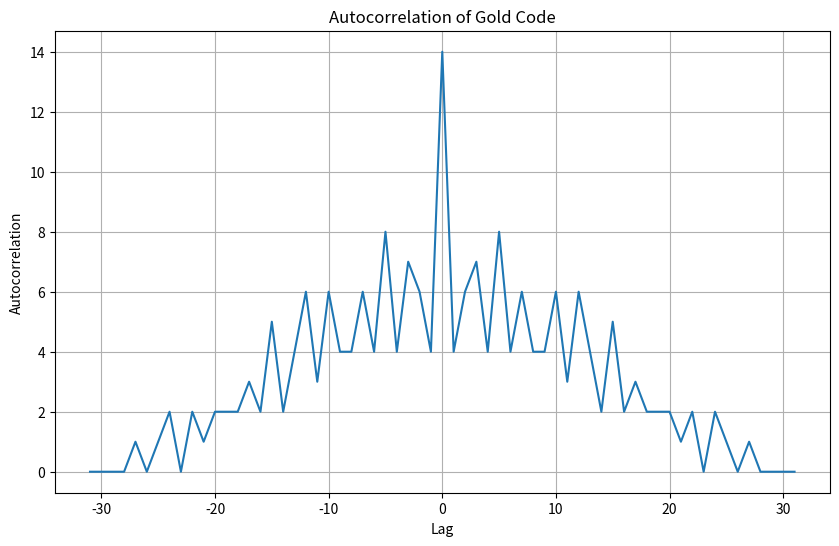

The matplotlib source for this figure:
import numpy as np
import matplotlib.pyplot as plt
from scipy.signal import correlate, correlation_lags

def lfsr(seed, taps, length):
    """Generate an m-sequence using an LFSR with specified taps."""
    sr = seed[:]
    result = []
    for _ in range(length):
        output = sr[-1]
        result.append(output)
        feedback = 0
        for tap in taps:
            feedback ^= sr[tap-1]
        sr.pop()
        sr.insert(0, feedback)
    return np.array(result)

def generate_gold_code(mseq1, mseq2):
    """Generate Gold code from two m-sequences."""
    gold_code = np.bitwise_xor(mseq1, mseq2)
    return gold_code

def evaluate_gold_code(gold_code):
    """Evaluate the autocorrelation of a single Gold code."""
    autocorr = correlate(gold_code, gold_code, mode='full')
    lags = correlation_lags(len(gold_code), len(gold_code))

    plt.figure(figsize=(10, 6))
    plt.plot(lags, autocorr)
    plt.title('Autocorrelation of Gold Code')
    plt.xlabel('Lag')
    plt.ylabel('Autocorrelation')
    plt.savefig("gold_codes\\correlation\\EA28B7C5")
    plt.grid(True)
    plt.close()

def gold_code_to_binary(hex_code):
    """Convert a hexadecimal Gold code to binary numpy array."""
    binary_string = bin(int(hex_code, 16))[2:].zfill(32)
    return np.array([int(bit) for bit in binary_string])

# Example hexadecimal Gold code
hex_code = 'EA28B7C5'

# Convert hexadecimal to binary
gold_code_binary = gold_code_to_binary(hex_code)

# Example seeds and taps for two m-sequences (you may need to adjust taps as per your LFSR configuration)
seed1 = [0, 0, 0, 0, 1]
seed2 = [0, 0, 1, 0, 1]
taps1 = [5, 2]
taps2 = [5, 3]

# Generate m-sequences
mseq1_generated = lfsr(seed1, taps1, len(gold_code_binary))
mseq2_generated = lfsr(seed2, taps2, len(gold_code_binary))

# Generate Gold code
gold_code_generated = generate_gold_code(mseq1_generated, mseq2_generated)

# Evaluate Gold code
evaluate_gold_code(gold_code_generated)
